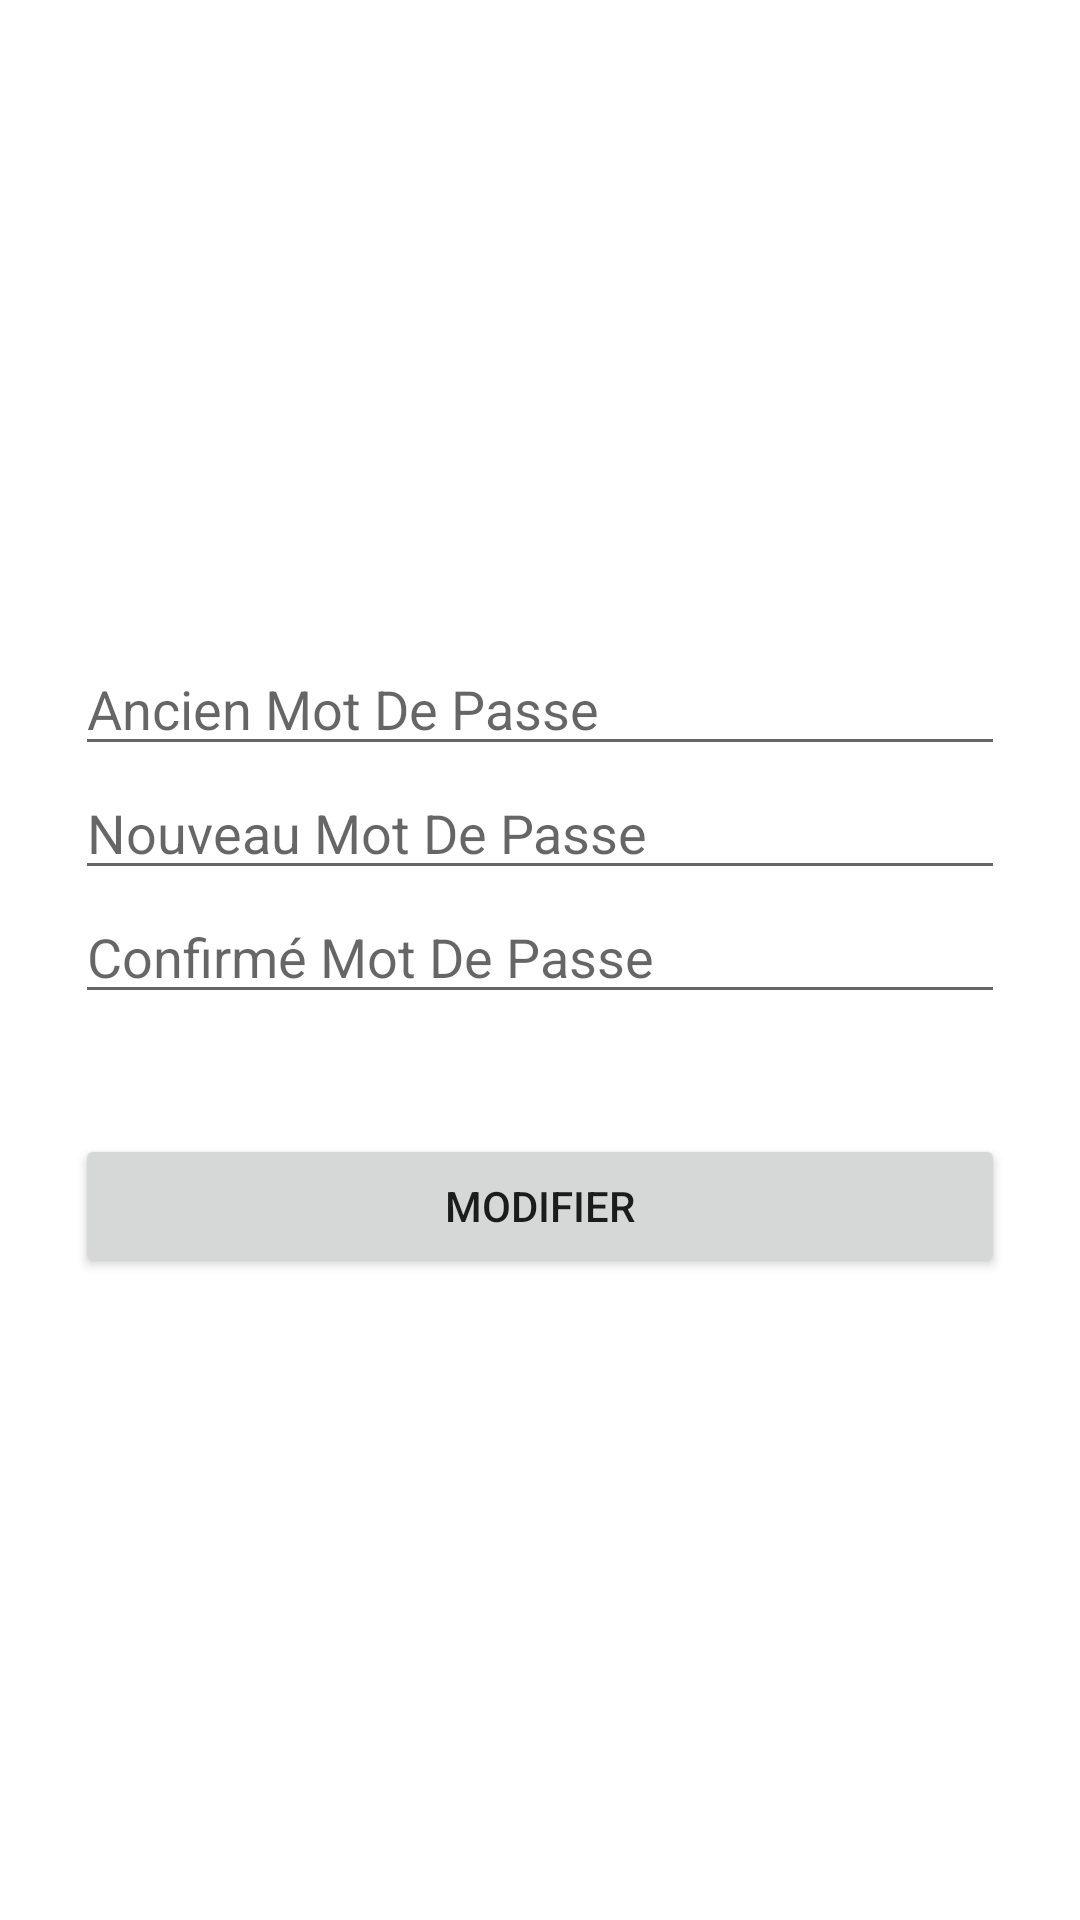

Reconstruct the res/layout file that produces this screen, plus the resources it refers to.
<!-- AndroidManifest.xml: application theme Theme.ProjetEsis -->
<!-- res/layout/activity_modifier_profile.xml -->
<?xml version="1.0" encoding="utf-8"?>
<FrameLayout xmlns:android="http://schemas.android.com/apk/res/android"
    xmlns:app="http://schemas.android.com/apk/res-auto"
    xmlns:tools="http://schemas.android.com/tools"
    android:layout_width="match_parent"
    android:layout_height="match_parent"

    tools:context=".ModifierProfileActivity">

    <LinearLayout
        android:layout_width="match_parent"
        android:layout_height="match_parent"
        android:orientation="vertical"
        android:padding="25dp"
        android:gravity="center">

        <EditText
            android:id="@+id/edittext_password_ancien"
            android:layout_width="match_parent"
            android:layout_height="wrap_content"
            android:inputType="textPassword"
            android:hint="Ancien Mot De Passe"/>

        <EditText
            android:id="@+id/edittext_password_nouveau"
            android:layout_width="match_parent"
            android:layout_height="wrap_content"
            android:inputType="textPassword"
            android:hint="Nouveau Mot De Passe"/>

        <EditText
            android:id="@+id/edittext_password_confirme"
            android:layout_width="match_parent"
            android:layout_height="wrap_content"
            android:inputType="textPassword"
            android:hint="Confirmé Mot De Passe"/>

        <Button
            android:id="@+id/button_login"
            android:text="Modifier"
            android:layout_marginTop="40dp"
            android:layout_width="match_parent"
            android:layout_height="wrap_content"/>

    </LinearLayout>

    <ProgressBar
        android:id="@+id/progress_bar"
        android:visibility="gone"
        android:layout_gravity="center"
        android:layout_width="wrap_content"
        android:layout_height="wrap_content"/>

</FrameLayout>
<!-- resources referenced by this layout -->
<resources>
  <style name="Theme.ProjetEsis" parent="Theme.MaterialComponents.DayNight.DarkActionBar">
          
          <item name="colorPrimary">@color/purple_500</item>
          <item name="colorPrimaryVariant">@color/purple_700</item>
          <item name="colorOnPrimary">@color/white</item>
          
          <item name="colorSecondary">@color/teal_200</item>
          <item name="colorSecondaryVariant">@color/teal_700</item>
          <item name="colorOnSecondary">@color/black</item>
          
          <item name="android:statusBarColor" tools:targetApi="l">?attr/colorPrimaryVariant</item>
          
      </style>
  <!-- not gathered from this repository: default colours our renderer supplied (Android Studio template values) -->
  <color name="purple_500">#FF6200EE</color>
  <color name="purple_700">#FF3700B3</color>
  <color name="teal_200">#FF03DAC5</color>
  <color name="teal_700">#FF018786</color>
  <color name="black">#FF000000</color>
  <color name="white">#FFFFFFFF</color>
</resources>
